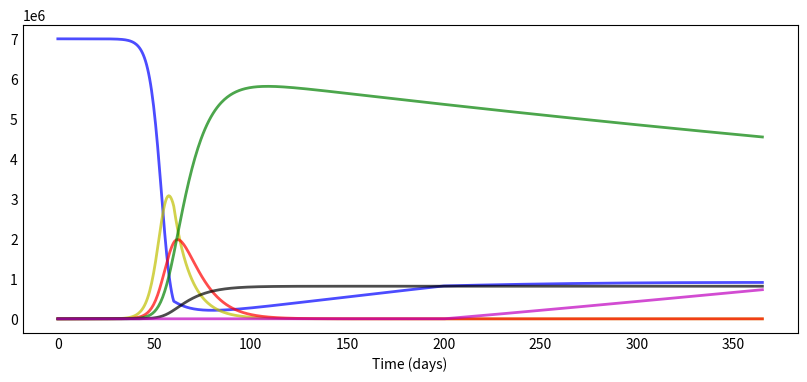

Source code (Python): (Note: this script raises an exception after producing the figure.)
# -*- coding: utf-8 -*-
"""
Created on Wed Dec 16 15:47:37 2020

[redacted]
"""

from scipy.integrate import odeint
import numpy as np
import matplotlib.pyplot as plt



# describe the model
def deriv(y, t, N, beta, gamma, delta, alpha, mu, kappa):
    S, E, I, R, D, V = y
    vacc = 200 #introduction day for vaccine
    
    if t < vacc:
        dSdt = -beta(t) * S * I / N +mu*R
        dVdt = 0
        
        dEdt = beta(t) * S * I / N - gamma * E #- mu*E
        dIdt = delta * E - gamma * I  - alpha * I  #- mu*I
        dRdt = gamma * I - mu* R
        dDdt = alpha * I
    elif t >= vacc:
        dSdt = -beta(t) * S * I / N +mu*R - S*kappa
        dVdt = S * kappa
        
        dEdt = beta(t) * S * I / N - gamma * E #- mu*E
        dIdt = delta * E - gamma * I  - alpha * I  #- mu*I
        dRdt = gamma * I - mu* R
        dDdt = alpha * I
        
    return dSdt, dEdt, dIdt, dRdt, dDdt, dVdt

def R_0(t):
    return 12 if t < L else 2 #the value of R0 dependent on if a lockdown is introduced

def beta(t):
    return R_0(t) * gamma #beta dependent on R0 and our behaviour

# describe the parameters
L = 60 #day of lockdown
N =  7000000           # population
Days = 8
delta = 1.0/Days
alpha = 1/60 #death percentage
gamma=1/Days #recovering per day
mu = 1/1000 #vaining immunity
kappa = 1/200 #vaccination percentage per day of population

              
S0, E0, I0, R0, D0, V0 = (N-1), 1, 0, 0, 0, 0 # initial conditions: one infected, rest susceptible



t = np.linspace(0, 365, 700) # Grid of time points (in days)
y0 = S0, E0, I0, R0, D0, V0 # Initial conditions vector

# Integrate the SIR equations over the time grid, t.
ret = odeint(deriv, y0, t, args=(N, beta, gamma, delta, alpha, mu, kappa))
S, E, I, R, D, V = ret.T



def plotsir(t, S, E, I, R, D, V):
  f, ax = plt.subplots(1,1,figsize=(10,4))
  ax.plot(t, S, 'b', alpha=0.7, linewidth=2, label='Susceptible')
  ax.plot(t, E, 'y', alpha=0.7, linewidth=2, label='Exposed')
  ax.plot(t, I, 'r', alpha=0.7, linewidth=2, label='Infected')
  ax.plot(t, R, 'g', alpha=0.7, linewidth=2, label='Recovered')
  ax.plot(t, D, 'k', alpha=0.7, linewidth=2, label='Dead')
  ax.plot(t, V, 'm', alpha=0.7, linewidth=2, label='Vaccinated')
  ax.set_xlabel('Time (days)')

  ax.yaxis.set_tick_params(length=0)
  ax.xaxis.set_tick_params(length=0)
  ax.grid(b=True, which='major', c='w', lw=2, ls='-')
  legend = ax.legend()
  legend.get_frame().set_alpha(0.5)
  for spine in ('top', 'right', 'bottom', 'left'):
      ax.spines[spine].set_visible(False)
  plt.savefig("Plot.png")
  plt.show();
  
plotsir(t, S, E, I, R, D, V)

#test to see that the population has stayed the same 
tmax = -1
poptest = S[tmax] + E[tmax] + I[tmax] + R[tmax] + D[tmax] + V[tmax]
print(poptest)